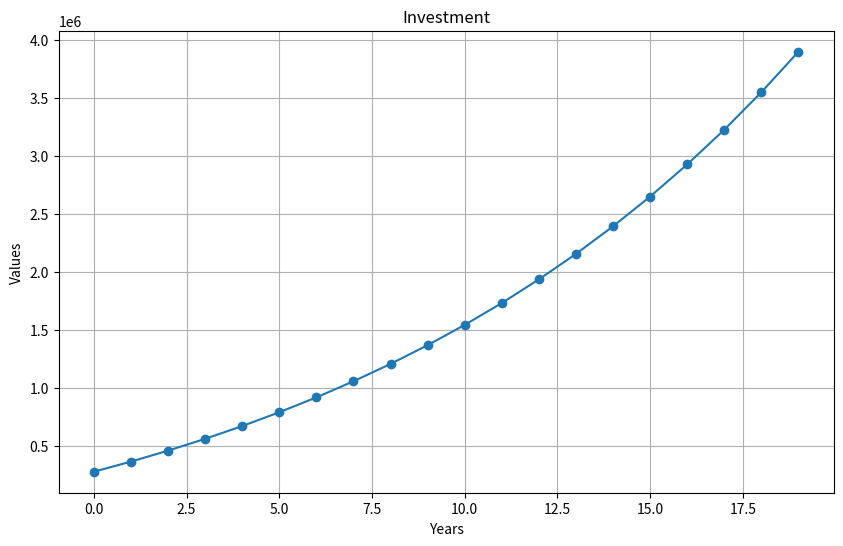

Generate this figure with matplotlib:
import matplotlib.pyplot as plt

def investment_simulation(monthly_amounth, annual_profit_rate, years):
    total_investment = 200000
    years_investment_list = []
    for year in range(years):
        total_investment += (monthly_amounth * 12) 
        total_investment *= (1 + annual_profit_rate)
        years_investment_list.append(total_investment)

    return total_investment, years_investment_list

result, years_investment_list = (investment_simulation(monthly_amounth = 5000,
                    annual_profit_rate = 0.08,
                    years = 20))
result = round(result)
print(result)
# print(years_investment_list)

rounded_yeras_investments_list = []
for i in years_investment_list:
    rounded_yeras_investments_list.append(round(i))

# Chart 
def create_chart(data):
    
    # Create a line plot
    plt.figure(figsize=(10, 6))
    plt.plot(data, marker='o')

    # Adding labels and title
    plt.title("Investment")
    plt.xlabel("Years")
    plt.ylabel("Values")

    # Show the chart with grid
    plt.grid(True)
    plt.show()

create_chart(rounded_yeras_investments_list)

# 44520       42000
# 91711.2     84000
# 141733.872  126000

# 586808    420000      +  166 808   po 10 letech   pri 6% rocne     753895 pri pocatecni investici 93300
# 1637694   840000      +  797 694   po 20 letech   pri 6% rocne    1936920 pri pocatecni investici 93300
# 3519670   1260000     +2 259 670   po 30 letech   pri 6% rocne    4055538 pri pocatecni investici 93300

'''2393891 kc pri pocatecnim vkladu 200 000 a pravidelnem investovani 5000 kc po dobu 15 let.
5168231 kc za dalsich 10 v pripade ze nevkladame zadne financni prostredky.
5192889 kc po prvnim roce kdy si vyberu 360 000 kc na duchodek :)
5219520 po druhem roku, 5248282 po tretim roce, 5279345 po ctvrtem roce  '''

